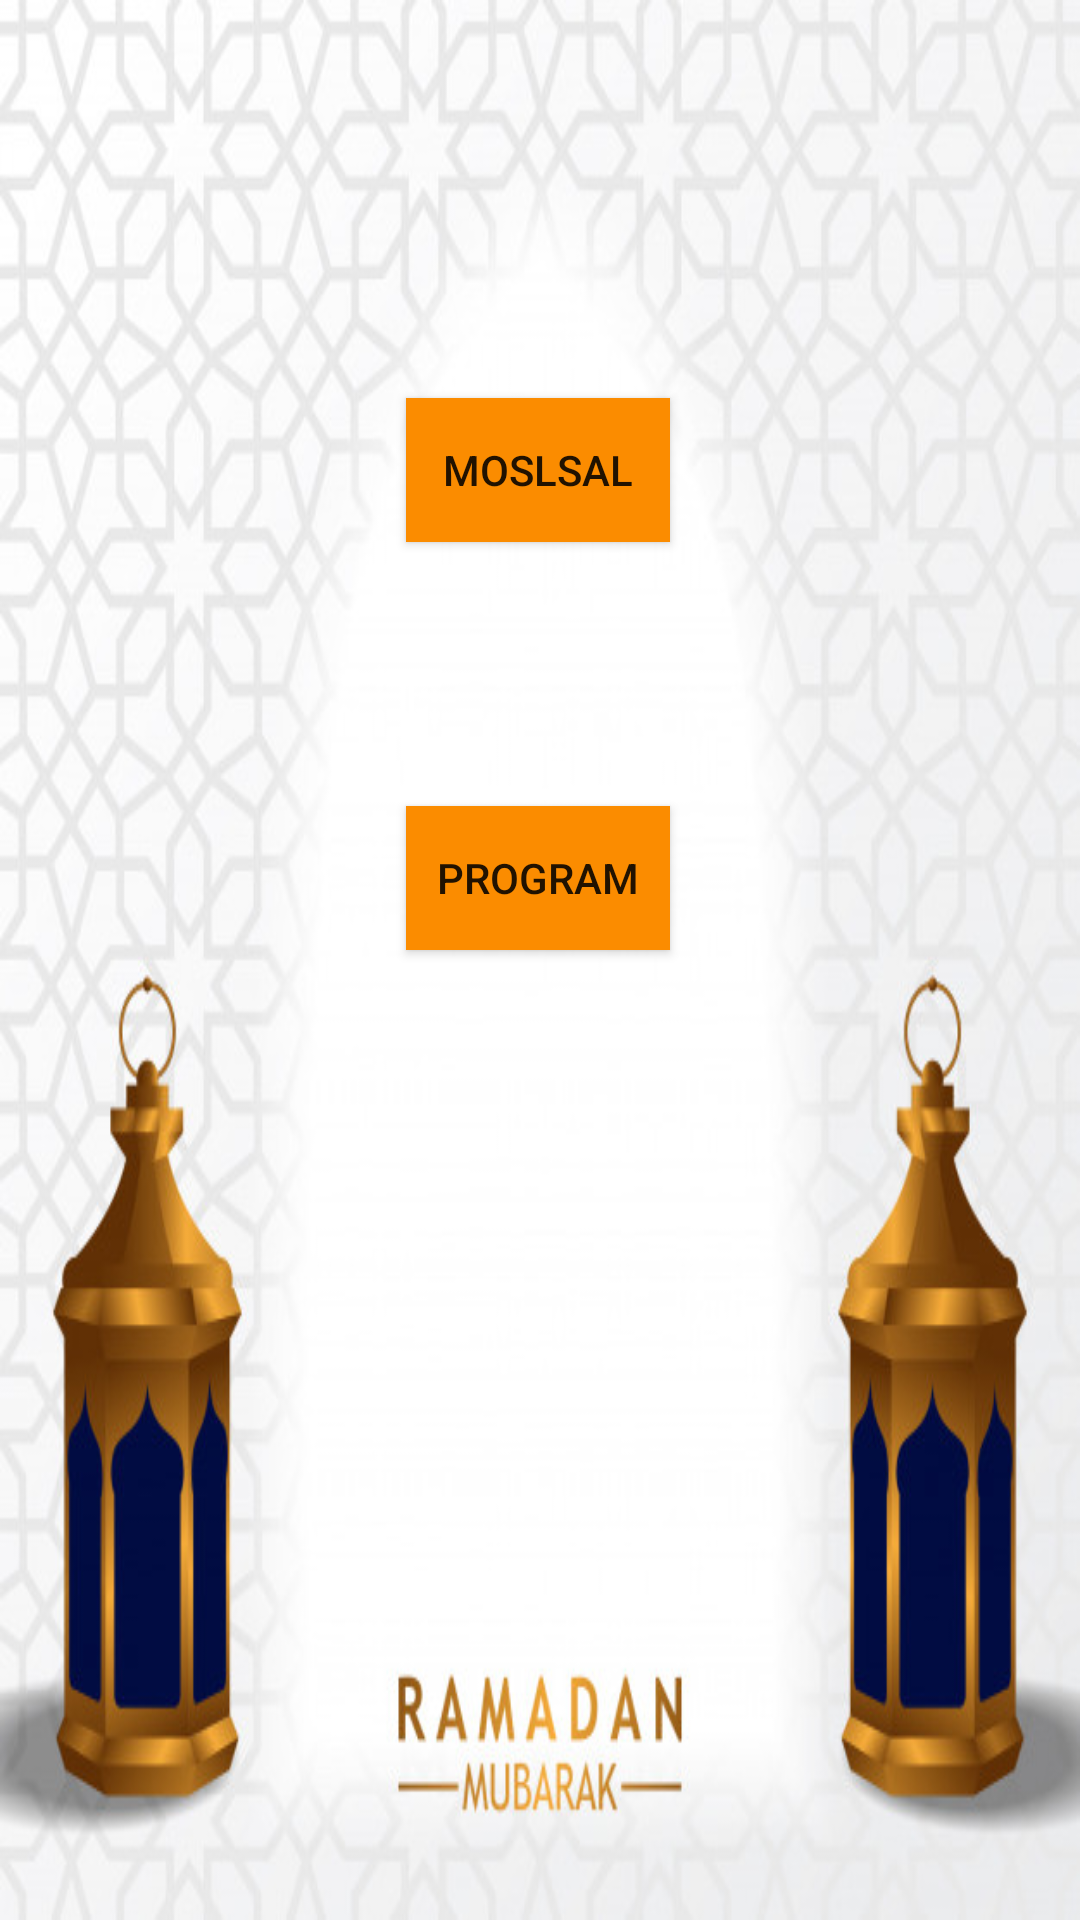

The Android layout XML behind this screen, and the referenced resources:
<!-- AndroidManifest.xml: application theme AppTheme -->
<!-- res/layout/activity_choose_type.xml -->
<?xml version="1.0" encoding="utf-8"?>
<androidx.constraintlayout.widget.ConstraintLayout xmlns:android="http://schemas.android.com/apk/res/android"
    xmlns:app="http://schemas.android.com/apk/res-auto"
    xmlns:tools="http://schemas.android.com/tools"
    android:layout_width="match_parent"
    android:layout_height="match_parent"
    android:background="@drawable/back"
    tools:context=".ChooseType">

    <Button
        android:id="@+id/Mosl"
        android:layout_width="wrap_content"
        android:layout_height="wrap_content"
        android:layout_marginTop="200dp"
        android:layout_marginBottom="44dp"
        android:background="#FB8C00"
        android:text="@string/moslsal"
        app:layout_constraintBottom_toTopOf="@+id/Prog"
        app:layout_constraintEnd_toEndOf="parent"
        app:layout_constraintHorizontal_bias="0.498"
        app:layout_constraintStart_toStartOf="parent"
        app:layout_constraintTop_toTopOf="parent" />

    <Button
        android:id="@+id/Prog"
        android:layout_width="wrap_content"
        android:layout_height="wrap_content"
        android:layout_marginTop="44dp"
        android:layout_marginBottom="391dp"
        android:background="#FB8C00"
        android:text="@string/program"
        app:layout_constraintBottom_toBottomOf="parent"
        app:layout_constraintEnd_toEndOf="parent"
        app:layout_constraintHorizontal_bias="0.498"
        app:layout_constraintStart_toStartOf="parent"
        app:layout_constraintTop_toBottomOf="@+id/Mosl" />

</androidx.constraintlayout.widget.ConstraintLayout>
<!-- resources referenced by this layout -->
<resources>
  <!-- drawable back: jpg bitmap (drawable, 66330 bytes) -->
  <string name="moslsal">Moslsal</string>
  <string name="program">Program</string>
  <style name="AppTheme" parent="Theme.AppCompat.Light.DarkActionBar">
          
          <item name="colorPrimary">@android:color/holo_orange_dark</item>
          <item name="colorPrimaryDark">@android:color/black</item>
          <item name="colorAccent">@color/colorAccent</item>
      </style>
  <!-- not gathered from this repository: default colours our renderer supplied (Android Studio template values) -->
  <color name="colorAccent">#FF03DAC5</color>
</resources>
